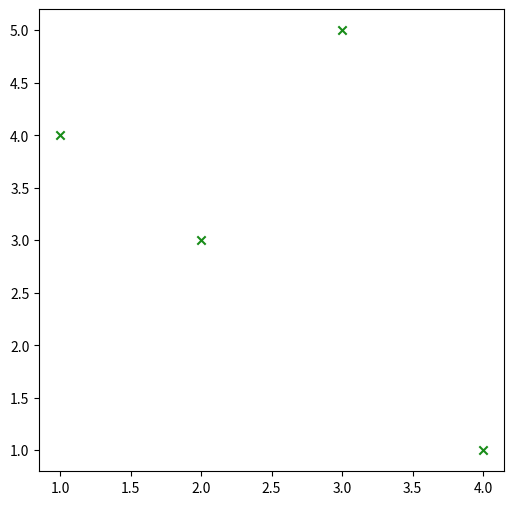

Reproduce this figure in Python.
import matplotlib.pylab as plt

x = [1, 2, 3, 4]
y = [4, 3, 5, 1]

plt.figure(figsize=[6, 6], dpi=72)

plt.subplot(1, 1, 1)

plt.scatter(x, y, color = "green", alpha=0.9, marker="x")

plt.savefig("test.png")